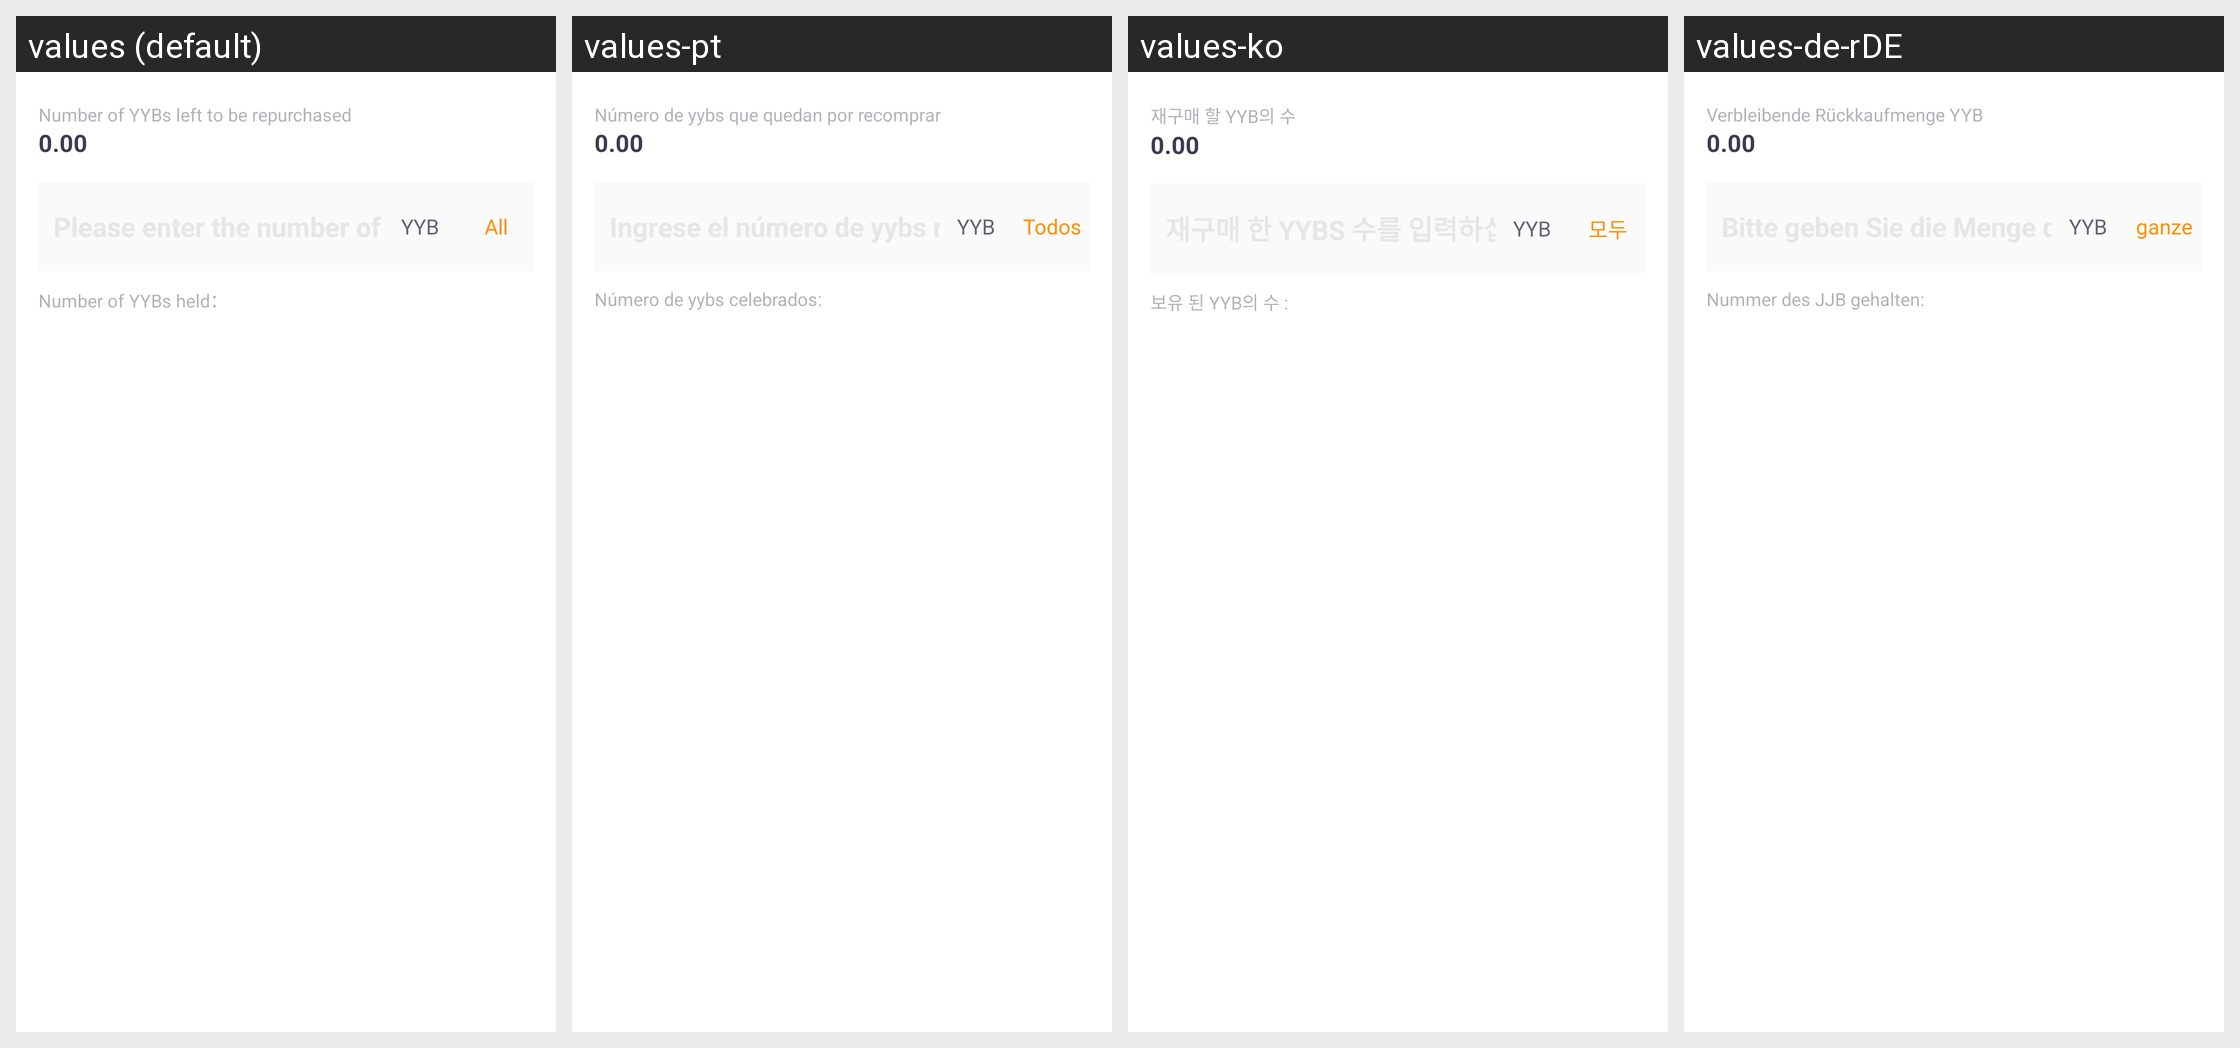

This grid shows one Android layout under several languages. Give, for every string resource on the screen, its name, the default text and each shown locale's text.
Android screen res/layout/yyb_buy_back_dialog.xml rendered under 4 locales, left to right: values (default), values-pt, values-ko, values-de-rDE. Device: Nexus 5 (rendered at 1080×1920; each locale shown at half size, 540×960, under a caption strip naming it); theme AppThemeToolBar.Translucent.
Other locales in the repository, not shown: values-en-rUS, values-es, values-fr, values-ja-rJP, values-jp, values-ru, values-zh-rCN, values-zh-rTW.
Strings drawn on this screen, with the default value and each locale's value (text and hints the layout hard-codes, and strings that could not be matched under every locale, appear in the picture but are not listed):

shengyukehuigouyybshuliang
  values: Number of YYBs left to be repurchased
  values-pt: Número de yybs que quedan por recomprar
  values-ko: 재구매 할 YYB의 수
  values-de-rDE: Verbleibende Rückkaufmenge YYB

quanbu
  values: All
  values-pt: Todos
  values-ko: 모두
  values-de-rDE: ganze

chiyouyybshuliang
  values: Number of YYBs held：
  values-pt: Número de yybs celebrados:
  values-ko: 보유 된 YYB의 수 :
  values-de-rDE: Nummer des JJB gehalten:
